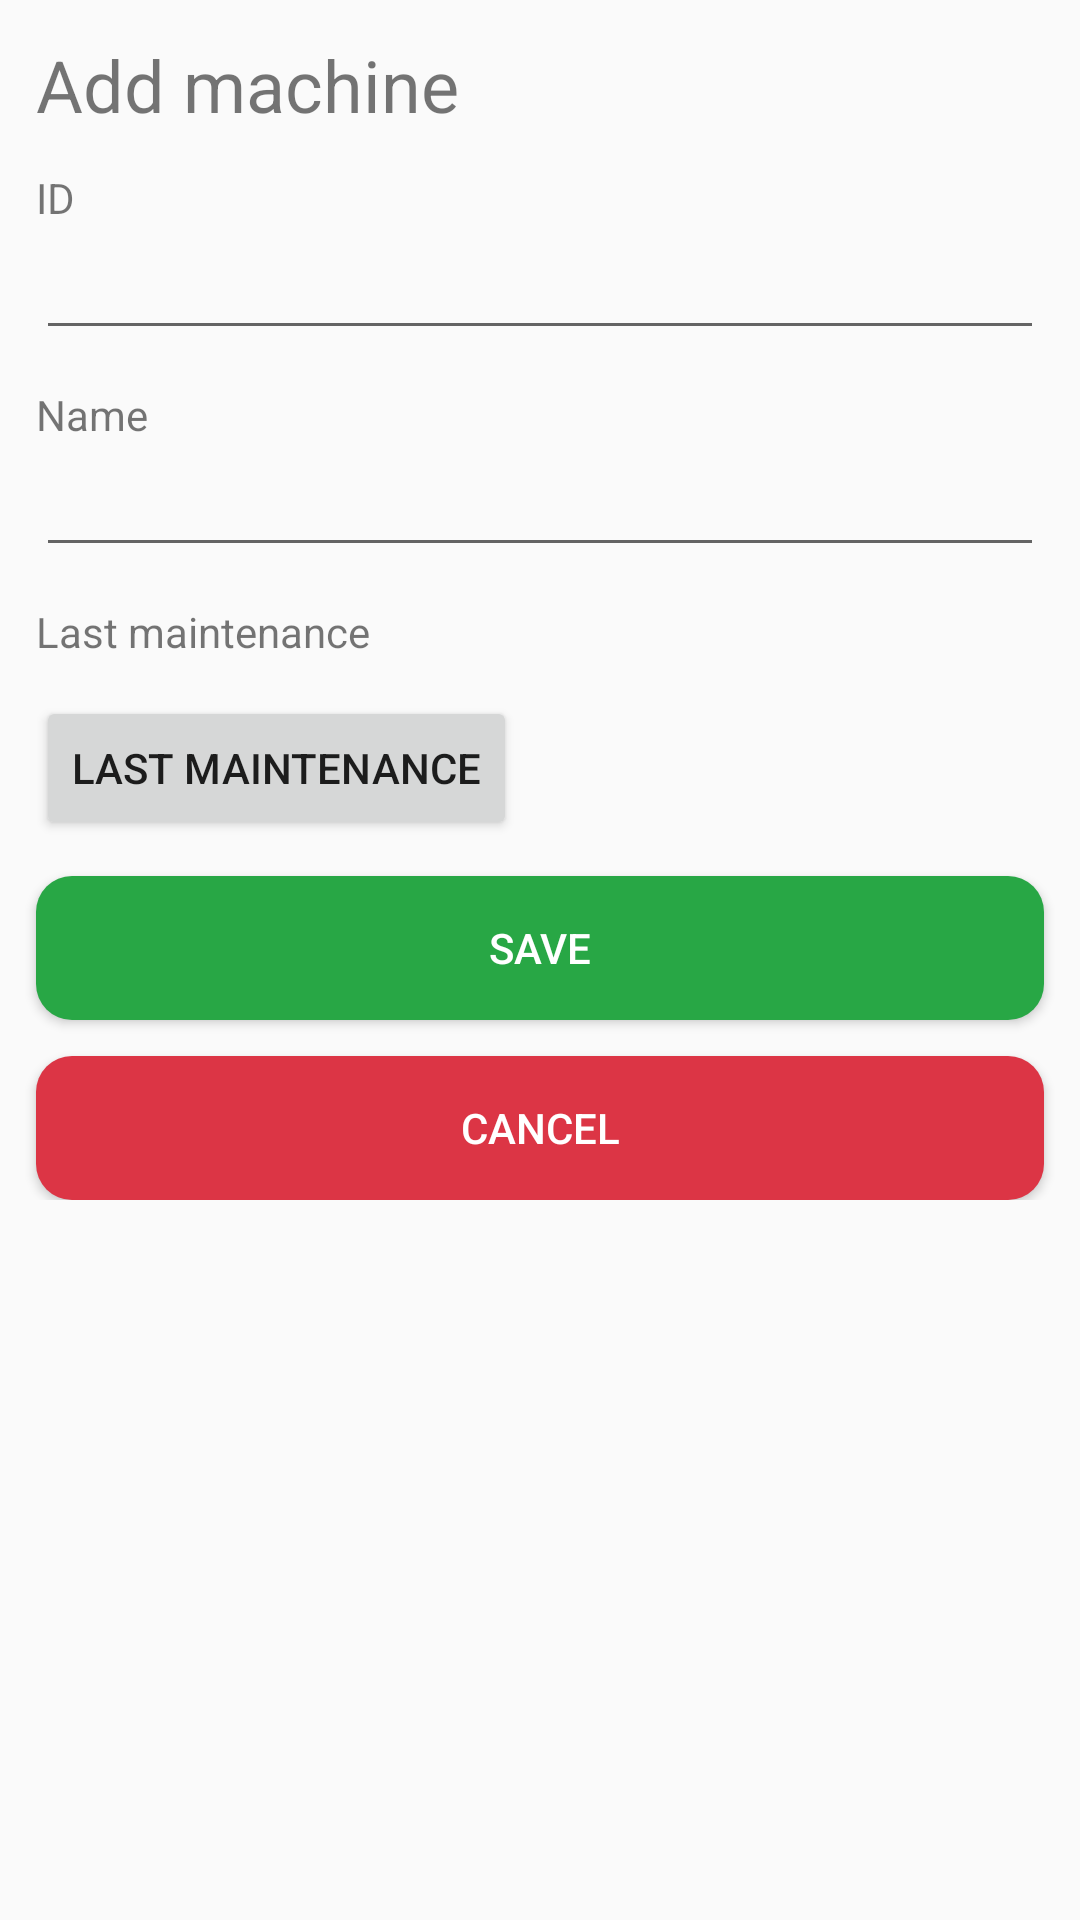

This screen was rendered from an Android layout file. Write that file and the resources it references.
<!-- AndroidManifest.xml: application theme AppTheme -->
<!-- res/layout/fragment_add_machine.xml -->
<?xml version="1.0" encoding="utf-8"?>
<LinearLayout xmlns:android="http://schemas.android.com/apk/res/android"
    xmlns:tools="http://schemas.android.com/tools"
    android:layout_width="match_parent"
    android:layout_height="match_parent"
    tools:context=".dashboard.fragment.machine.AddMachineFragment">

    <ScrollView
        android:layout_width="match_parent"
        android:layout_height="wrap_content">

        <LinearLayout
            android:layout_width="match_parent"
            android:layout_height="wrap_content"
            android:orientation="vertical">

            <TextView
                android:layout_width="wrap_content"
                android:layout_height="wrap_content"
                android:layout_marginStart="12dp"
                android:layout_marginTop="12dp"
                android:text="@string/title_add_machine"
                android:textSize="24sp" />

            <TextView
                android:layout_width="wrap_content"
                android:layout_height="wrap_content"
                android:layout_marginStart="12dp"
                android:layout_marginTop="12dp"
                android:text="@string/id" />

            <EditText
                android:id="@+id/machineId"
                android:layout_width="match_parent"
                android:layout_height="wrap_content"
                android:layout_marginStart="12dp"
                android:layout_marginEnd="12dp" />

            <TextView
                android:layout_width="wrap_content"
                android:layout_height="wrap_content"
                android:layout_marginStart="12dp"
                android:layout_marginTop="12dp"
                android:text="@string/name" />

            <EditText
                android:id="@+id/machineName"
                android:layout_width="match_parent"
                android:layout_height="wrap_content"
                android:layout_marginStart="12dp"
                android:layout_marginEnd="12dp" />

            <TextView
                android:layout_width="wrap_content"
                android:layout_height="wrap_content"
                android:layout_marginStart="12dp"
                android:layout_marginTop="12dp"
                android:text="@string/last_maintenance" />

            <Button
                android:id="@+id/datePicker"
                android:layout_width="wrap_content"
                android:layout_height="wrap_content"
                android:layout_marginStart="12dp"
                android:layout_marginTop="12dp"
                android:layout_marginEnd="12dp"
                android:text="@string/last_maintenance" />

            <Button
                android:id="@+id/btnAddMachine"
                android:layout_width="match_parent"
                android:layout_height="wrap_content"
                android:layout_marginStart="12dp"
                android:layout_marginTop="12dp"
                android:layout_marginEnd="12dp"
                android:background="@drawable/rounded_corner_success"
                android:text="@string/save"
                android:textColor="@color/colorWhite" />

            <Button
                android:id="@+id/btnCancel"
                android:layout_width="match_parent"
                android:layout_height="wrap_content"
                android:layout_marginStart="12dp"
                android:layout_marginTop="12dp"
                android:layout_marginEnd="12dp"
                android:background="@drawable/rounded_corner_danger"
                android:text="@string/cancel"
                android:textColor="@color/colorWhite" />

            <ProgressBar
                android:id="@+id/progressBarMachine"
                style="?android:attr/progressBarStyle"
                android:layout_width="wrap_content"
                android:layout_height="wrap_content"
                android:layout_gravity="center"
                android:layout_marginTop="12dp"
                android:visibility="gone" />
        </LinearLayout>
    </ScrollView>


</LinearLayout>
<!-- resources referenced by this layout -->
<resources>
  <color name="colorWhite">#ffffff</color>
  <!-- drawable rounded_corner_danger (drawable) -->
  <?xml version="1.0" encoding="utf-8"?>
  <shape xmlns:android="http://schemas.android.com/apk/res/android">
      <corners android:radius="12dp" />
      <solid android:color="@color/colorBgDanger" />
  </shape>
  <!-- drawable rounded_corner_success (drawable) -->
  <?xml version="1.0" encoding="utf-8"?>
  <shape xmlns:android="http://schemas.android.com/apk/res/android">
      <corners android:radius="12dp" />
      <solid android:color="@color/colorBgSuccess" />
  </shape>
  <string name="cancel">Cancel</string>
  <string name="id">ID</string>
  <string name="last_maintenance">Last maintenance</string>
  <string name="name">Name</string>
  <string name="save">Save</string>
  <string name="title_add_machine">Add machine</string>
  <style name="AppTheme" parent="Theme.AppCompat.Light.DarkActionBar">
          
          <item name="colorPrimary">@color/colorDonker</item>
          <item name="colorPrimaryDark">@color/colorGrayblue</item>
          <item name="colorAccent">@color/colorAccent</item>
      </style>
  <color name="colorBgDanger">#dc3545</color>
  <color name="colorBgSuccess">#28a745</color>
  <color name="colorDonker">#1d3557</color>
  <color name="colorGrayblue">#457b9d</color>
  <color name="colorAccent">#03DAC5</color>
</resources>
